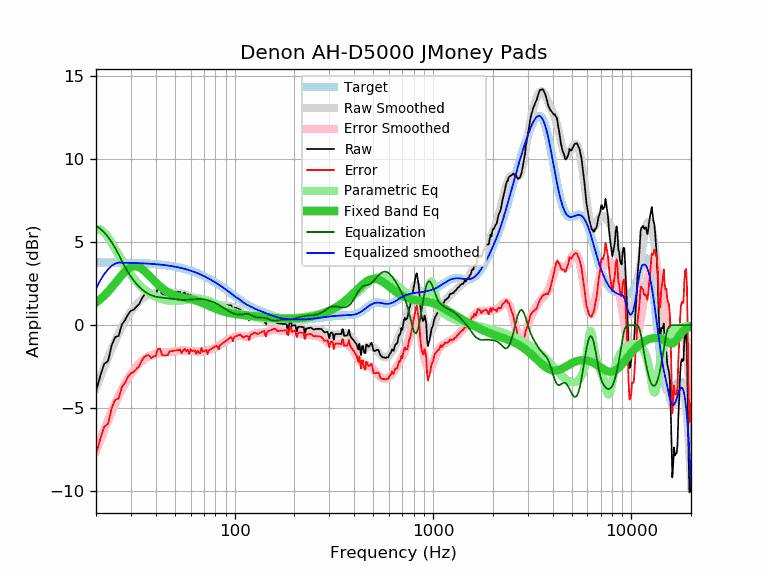

Source data for this figure (header and first rows):
frequency, raw, error, smoothed, error_smoothed, equalization, parametric_eq, equalized_raw, equalized_smoothed, target
20, -3.97, -7.76, -3.79, -7.58, 6.00, 1.36, 2.03, 2.21, 3.79
21, -3.08, -6.87, -3.13, -6.92, 5.83, 1.56, 2.75, 2.69, 3.79
22, -2.33, -6.11, -2.52, -6.31, 5.60, 1.78, 3.27, 3.08, 3.79
23, -2.16, -5.94, -1.95, -5.73, 5.32, 2.03, 3.16, 3.37, 3.78
24, -1.21, -4.99, -1.42, -5.20, 5.00, 2.28, 3.80, 3.58, 3.78
25, -0.71, -4.49, -0.94, -4.72, 4.65, 2.54, 3.94, 3.72, 3.78
26, -0.65, -4.42, -0.49, -4.27, 4.27, 2.79, 3.62, 3.78, 3.78
27, 0.04, -3.73, -0.10, -3.87, 3.87, 3.03, 3.91, 3.77, 3.77
28, 0.30, -3.47, 0.25, -3.52, 3.52, 3.23, 3.82, 3.77, 3.77
29, 0.65, -3.11, 0.56, -3.20, 3.20, 3.40, 3.86, 3.76, 3.76
30, 0.87, -2.89, 0.83, -2.93, 2.93, 3.50, 3.80, 3.76, 3.76
31, 0.94, -2.81, 1.06, -2.69, 2.69, 3.56, 3.63, 3.75, 3.75
32, 1.12, -2.63, 1.26, -2.49, 2.49, 3.55, 3.61, 3.75, 3.75
33, 1.28, -2.46, 1.43, -2.32, 2.32, 3.50, 3.60, 3.74, 3.74
34, 1.59, -2.14, 1.56, -2.17, 2.17, 3.41, 3.76, 3.73, 3.73
35, 1.82, -1.91, 1.68, -2.05, 2.05, 3.29, 3.87, 3.73, 3.73
36, 1.90, -1.82, 1.77, -1.95, 1.95, 3.15, 3.85, 3.72, 3.72
37, 1.90, -1.81, 1.84, -1.87, 1.87, 3.00, 3.77, 3.71, 3.71
38, 1.72, -1.98, 1.89, -1.81, 1.81, 2.86, 3.53, 3.70, 3.70
39, 1.82, -1.87, 1.93, -1.76, 1.76, 2.72, 3.58, 3.69, 3.69
40, 1.81, -1.87, 1.95, -1.73, 1.73, 2.58, 3.54, 3.68, 3.68
41, 2.24, -1.43, 1.97, -1.70, 1.70, 2.46, 3.94, 3.67, 3.67
42, 2.25, -1.40, 1.98, -1.68, 1.68, 2.34, 3.93, 3.66, 3.66
43, 1.86, -1.78, 1.98, -1.66, 1.66, 2.24, 3.53, 3.64, 3.64
44, 1.80, -1.83, 1.98, -1.65, 1.65, 2.15, 3.45, 3.63, 3.63
45, 1.80, -1.81, 1.98, -1.64, 1.64, 2.07, 3.44, 3.62, 3.62
46, 1.80, -1.80, 1.98, -1.62, 1.62, 2.00, 3.43, 3.60, 3.60
47, 2.02, -1.56, 1.97, -1.61, 1.61, 1.94, 3.63, 3.58, 3.58
48, 2.00, -1.56, 1.97, -1.60, 1.60, 1.89, 3.60, 3.57, 3.57
49, 2.00, -1.55, 1.97, -1.58, 1.58, 1.84, 3.58, 3.55, 3.55
50, 2.00, -1.53, 1.96, -1.57, 1.57, 1.80, 3.57, 3.53, 3.53
51, 2.00, -1.51, 1.96, -1.55, 1.55, 1.77, 3.55, 3.51, 3.51
52, 2.00, -1.49, 1.95, -1.54, 1.54, 1.74, 3.54, 3.49, 3.49
53, 2.00, -1.47, 1.94, -1.53, 1.53, 1.72, 3.53, 3.47, 3.47
54, 1.76, -1.68, 1.92, -1.53, 1.53, 1.69, 3.29, 3.44, 3.45
55, 1.92, -1.50, 1.90, -1.52, 1.52, 1.67, 3.45, 3.42, 3.42
56, 1.97, -1.43, 1.87, -1.52, 1.52, 1.65, 3.50, 3.40, 3.40
57, 1.80, -1.57, 1.84, -1.53, 1.53, 1.64, 3.33, 3.37, 3.37
58, 1.88, -1.46, 1.81, -1.53, 1.53, 1.62, 3.42, 3.35, 3.35
59, 1.59, -1.73, 1.78, -1.54, 1.54, 1.60, 3.13, 3.32, 3.32
60, 1.84, -1.45, 1.74, -1.55, 1.55, 1.58, 3.39, 3.29, 3.29
61, 1.70, -1.56, 1.70, -1.56, 1.56, 1.56, 3.26, 3.26, 3.26
62, 1.70, -1.53, 1.67, -1.57, 1.57, 1.53, 3.27, 3.23, 3.23
63, 1.68, -1.52, 1.63, -1.57, 1.57, 1.51, 3.26, 3.20, 3.20
64, 1.45, -1.72, 1.59, -1.58, 1.58, 1.48, 3.03, 3.17, 3.17
65, 1.60, -1.54, 1.55, -1.58, 1.58, 1.45, 3.18, 3.14, 3.14
66, 1.44, -1.66, 1.52, -1.58, 1.58, 1.42, 3.03, 3.10, 3.10
67, 1.39, -1.68, 1.49, -1.58, 1.58, 1.39, 2.98, 3.07, 3.07
68, 1.68, -1.35, 1.46, -1.58, 1.58, 1.36, 3.26, 3.04, 3.04
69, 1.40, -1.60, 1.43, -1.57, 1.57, 1.33, 2.98, 3.00, 3.00
70, 1.40, -1.56, 1.40, -1.56, 1.56, 1.30, 2.97, 2.96, 2.96
71, 1.40, -1.53, 1.38, -1.55, 1.55, 1.27, 2.95, 2.93, 2.93
72, 1.40, -1.49, 1.36, -1.54, 1.54, 1.24, 2.94, 2.89, 2.89
73, 1.12, -1.73, 1.34, -1.52, 1.52, 1.20, 2.64, 2.85, 2.85
74, 1.30, -1.51, 1.32, -1.50, 1.50, 1.17, 2.80, 2.81, 2.81
75, 1.30, -1.47, 1.30, -1.47, 1.47, 1.14, 2.78, 2.78, 2.78
76, 1.30, -1.43, 1.29, -1.45, 1.45, 1.11, 2.75, 2.74, 2.74
77, 1.30, -1.40, 1.27, -1.42, 1.42, 1.08, 2.73, 2.70, 2.70
78, 1.30, -1.36, 1.26, -1.40, 1.40, 1.05, 2.70, 2.66, 2.66
79, 1.30, -1.31, 1.25, -1.37, 1.37, 1.03, 2.67, 2.62, 2.62
... 553 more rows
